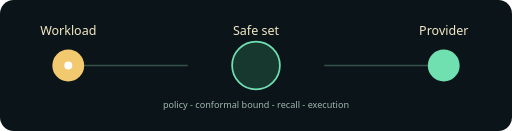
t = 0.00 s
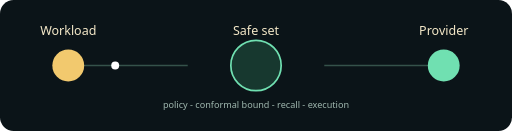
t = 0.30 s
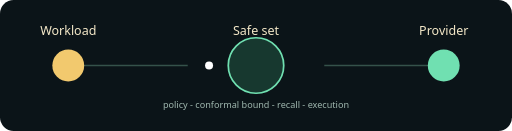
t = 0.90 s
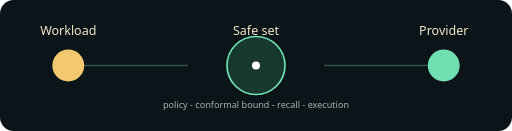
t = 1.20 s
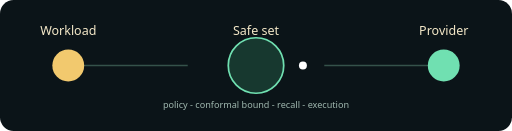
t = 1.50 s
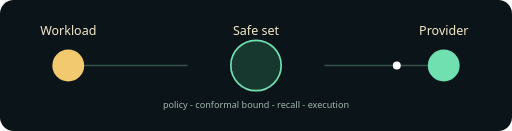
t = 2.10 s

The animated SVG that drew these frames (rendered in a browser with its animation timeline set to each time). Animation: 2 SMIL elements (animate=1,animateMotion=1); one cycle of 2.40 s, repeats indefinitely.

<svg xmlns="http://www.w3.org/2000/svg" width="900" height="230" viewBox="0 0 900 230"><rect width="900" height="230" rx="24" fill="#0b1418"/><g fill="none" stroke="#35524a" stroke-width="3"><path d="M120 115H330M570 115H780"/></g><g font-family="system-ui" fill="#f4e8c8" font-size="22" text-anchor="middle"><text x="120" y="62">Workload</text><text x="450" y="62">Safe set</text><text x="780" y="62">Provider</text></g><circle cx="120" cy="115" r="28" fill="#f2c96e"/><circle cx="450" cy="115" r="48" fill="#17382f" stroke="#70e0b1" stroke-width="3"><animate attributeName="r" values="42;51;42" dur="2.4s" repeatCount="indefinite"/></circle><circle cx="780" cy="115" r="28" fill="#70e0b1"/><circle r="7" fill="#fff"><animateMotion dur="2.4s" repeatCount="indefinite" path="M120 115 H780"/></circle><text x="450" y="190" font-family="system-ui" font-size="16" text-anchor="middle" fill="#9fb7ae">policy - conformal bound - recall - execution</text></svg>
